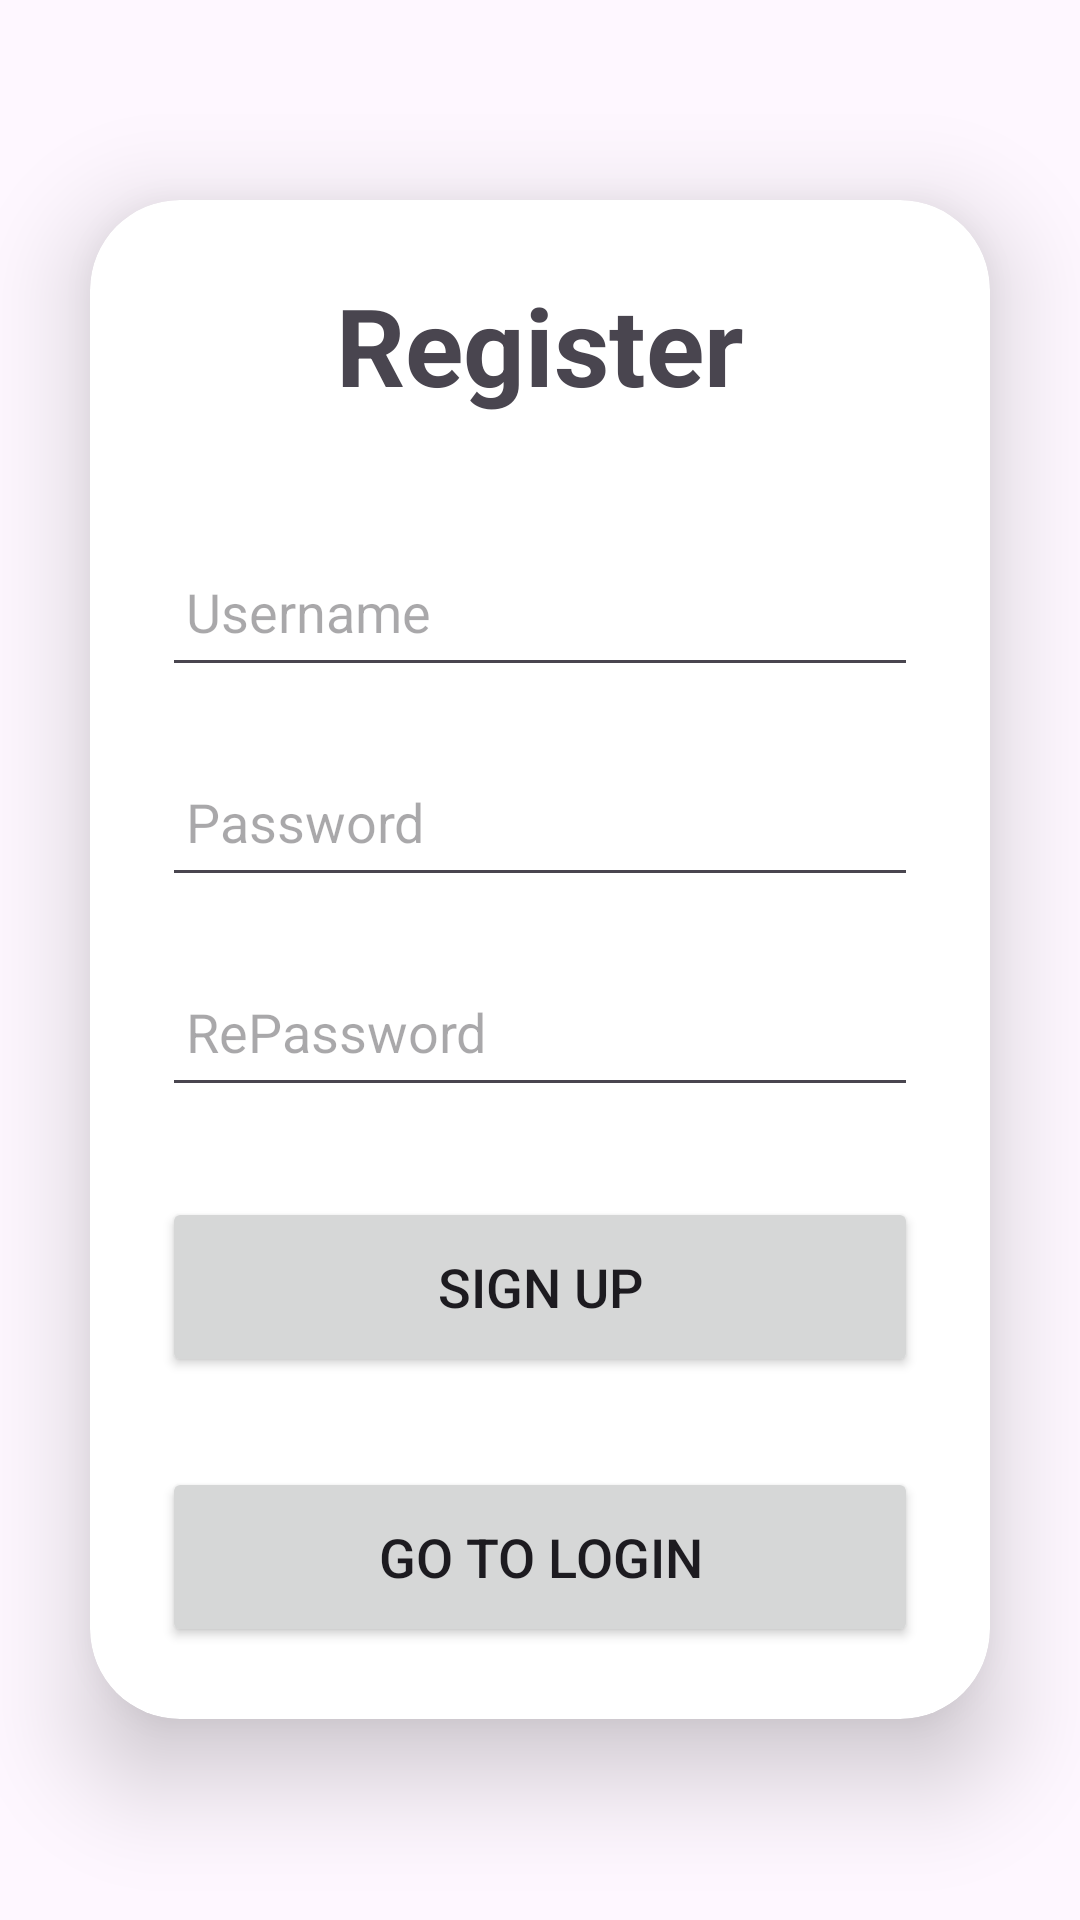

Write the Android layout XML for this screen, with the resource values it uses.
<!-- AndroidManifest.xml: application theme Theme.Login_MariaDB -->
<!-- res/layout/activity_main.xml -->
<?xml version="1.0" encoding="utf-8"?>
<LinearLayout xmlns:android="http://schemas.android.com/apk/res/android"
    xmlns:app="http://schemas.android.com/apk/res-auto"
    xmlns:card_view="http://schemas.android.com/apk/res-auto"
    xmlns:tools="http://schemas.android.com/tools"
    android:id="@+id/main"
    android:layout_width="match_parent"
    android:layout_height="match_parent"
    android:gravity="center"
    android:orientation="vertical"
    tools:context=".MainActivity">

    <androidx.cardview.widget.CardView
        android:layout_width="match_parent"
        android:layout_height="wrap_content"
        android:layout_margin="30dp"
        app:cardCornerRadius="30dp"
        app:cardElevation="20dp">

        <LinearLayout
            android:layout_width="match_parent"
            android:layout_height="match_parent"
            android:layout_gravity="center_horizontal"
            android:orientation="vertical"
            android:padding="24dp">

            <TextView
                android:id="@+id/loginText"
                android:layout_width="match_parent"
                android:layout_height="wrap_content"
                android:text="Register"
                android:textAlignment="center"
                android:textSize="36sp"
                android:textStyle="bold" />

            <EditText
                android:id="@+id/etUsername"
                android:layout_width="match_parent"
                android:layout_height="50dp"
                android:layout_marginTop="40dp"
                android:drawablePadding="8dp"
                android:hint="Username"
                android:padding="8dp"
                android:textColor="@color/black"
                android:textColorHighlight="@color/cardview_dark_background" />

            <EditText
                android:id="@+id/etPassword"
                android:layout_width="match_parent"
                android:layout_height="50dp"
                android:layout_marginTop="20dp"
                android:drawablePadding="8dp"
                android:hint="Password"
                android:inputType="textPassword"
                android:padding="8dp"
                android:textColor="@color/black"
                android:textColorHighlight="@color/cardview_dark_background" />

            <EditText
                android:id="@+id/etRePassword"
                android:layout_width="match_parent"
                android:layout_height="50dp"
                android:layout_marginTop="20dp"
                android:drawablePadding="8dp"
                android:hint="RePassword"
                android:inputType="textPassword"
                android:padding="8dp"
                android:textColor="@color/black"
                android:textColorHighlight="@color/cardview_dark_background" />

            <Button
                android:id="@+id/btnRegister"
                android:layout_width="match_parent"
                android:layout_height="60dp"
                android:layout_marginTop="30dp"
                android:onClick="openQuestions"
                android:text="Sign Up"
                android:textSize="18sp"
                app:cornerRadius="20dp" />

            <Button
                android:id="@+id/btnLogin"
                android:layout_width="match_parent"
                android:layout_height="60dp"
                android:layout_marginTop="30dp"
                android:onClick="openQuestions"
                android:text="Go To Login"
                android:textSize="18sp"
                app:cornerRadius="20dp" />
        </LinearLayout>
    </androidx.cardview.widget.CardView>

</LinearLayout>
<!-- resources referenced by this layout -->
<resources>
  <style name="Theme.Login_MariaDB" parent="Base.Theme.Login_MariaDB" />
  <style name="Base.Theme.Login_MariaDB" parent="Theme.Material3.DayNight.NoActionBar">
          
          
      </style>
  <!-- not gathered from this repository: default colours our renderer supplied (Android Studio template values) -->
  <color name="black">#FF000000</color>
</resources>
